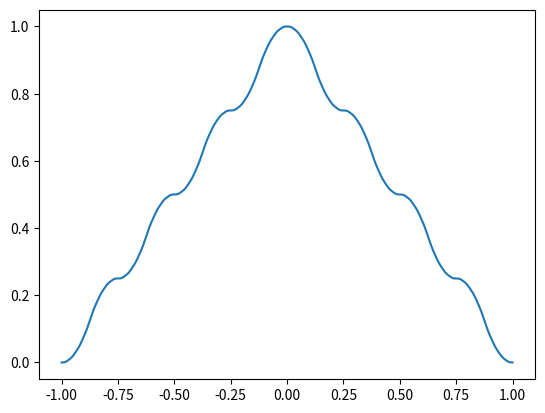

This figure's Python source:
import numpy as np
import matplotlib.pyplot as plt
# вычисляет функцию up_m(x)

# порядок функции up_m(x)
m = 4
# число итераций
# желательно четное
n = 6
up1 = np.zeros(1)
up3 = np.zeros(2*m*len(up1))
up1[0] = 1
for i in range(1, n+1):
    up2 = np.zeros(2*m*len(up1))
    for t in range(m):
        for j in range(len(up1)):
            up2[j+t*len(up1)] = up1[j]
            up2[j+t*len(up1)+len(up1)*m] = -up1[j]
    up3 = np.zeros(2*m*len(up1))
    up3[0] = up2[0]
    for j in range(len(up2)-1):
        up3[j+1] = up3[j]+up2[j+1]
    up1 = up3
up = np.zeros(len(up3))
#нормировка
norm = max(up3)

#my_file = open("data.txt", "w")

for i in range(len(up3)-n):
    up[i+int(n/2)] = up3[i]/norm

#for i in range(len(up3)):
#    my_file.write(str(up[i])+', ')

# график
fig = plt.subplots()
x = np.linspace(-1, 1, len(up))
plt.plot(x, up)
plt.show()
